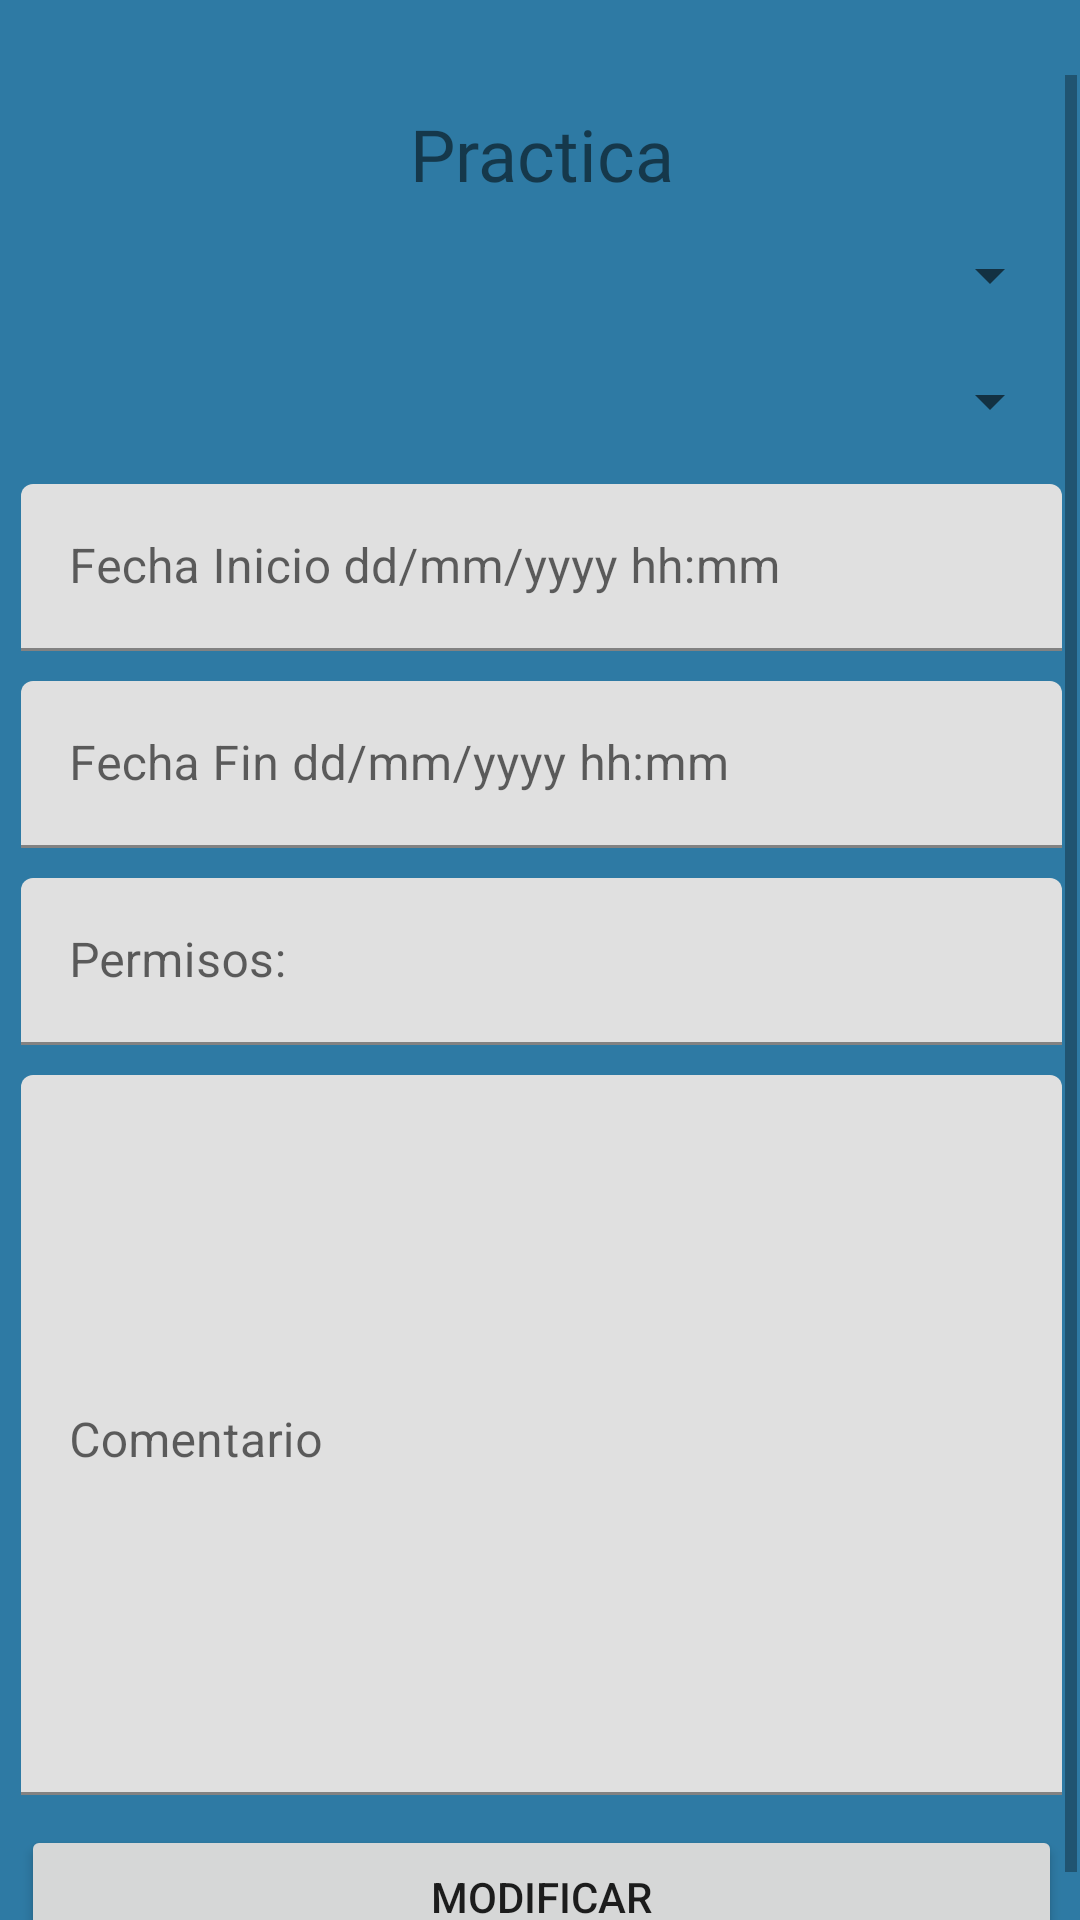

This screen was rendered from an Android layout file. Write that file and the resources it references.
<!-- AndroidManifest.xml: application theme Theme.GES_AUTO -->
<!-- res/layout/activity_update_practica.xml -->
<?xml version="1.0" encoding="utf-8"?>
<RelativeLayout xmlns:android="http://schemas.android.com/apk/res/android"
    xmlns:app="http://schemas.android.com/apk/res-auto"
    xmlns:tools="http://schemas.android.com/tools"
    android:layout_width="match_parent"
    android:layout_height="match_parent"
    android:background="#2E7AA4"
    tools:context=".UpdatePractica">


    <ScrollView
        android:layout_width="357dp"
        android:layout_height="660dp"
        android:layout_alignParentStart="true"
        android:layout_alignParentTop="true"
        android:layout_marginStart="2dp"
        android:layout_marginTop="25dp"
        app:layout_constraintEnd_toEndOf="parent"
        app:layout_constraintStart_toStartOf="parent"
        app:layout_constraintTop_toTopOf="parent">

        <LinearLayout
            android:layout_width="match_parent"
            android:layout_height="wrap_content"
            android:orientation="vertical">

            <TextView
                android:id="@+id/textUpdatePractica"
                android:layout_width="match_parent"
                android:layout_height="wrap_content"
                android:layout_marginLeft="5dp"
                android:layout_marginTop="30px"
                android:layout_marginRight="5dp"
                android:fontFamily="@font/allerta"
                android:text="@string/Practica"
                android:textAlignment="center"
                android:textSize="24sp" />

            <Spinner
                android:id="@+id/spinnerAlmunoUpdate"
                android:layout_width="match_parent"
                android:layout_height="39dp"
                android:layout_marginLeft="5dp"
                android:layout_marginTop="5dp"
                android:layout_marginRight="5dp"
                android:ems="8" />

            <Spinner
                android:id="@+id/spinnerProfesorUpdate"
                android:layout_width="match_parent"
                android:layout_height="35dp"
                android:layout_marginLeft="5dp"
                android:layout_marginTop="5dp"
                android:layout_marginRight="5dp"
                android:ems="8" />

            <com.google.android.material.textfield.TextInputLayout
                android:id="@+id/edtnombre"
                android:layout_width="match_parent"
                android:layout_height="match_parent">

                <EditText
                    android:id="@+id/UpdateeditTextDateinicio"
                    android:layout_width="match_parent"
                    android:layout_height="wrap_content"
                    android:layout_marginLeft="5dp"
                    android:layout_marginTop="10dp"
                    android:layout_marginRight="5dp"
                    android:ems="8"
                    android:hint="@string/fechaInicio" />


            </com.google.android.material.textfield.TextInputLayout>

            <com.google.android.material.textfield.TextInputLayout
                android:id="@+id/primerapellido"
                android:layout_width="match_parent"
                android:layout_height="wrap_content"
                android:gravity="center_horizontal">


                <EditText
                    android:id="@+id/UpdateeditTextDateFin"
                    android:layout_width="match_parent"
                    android:layout_height="wrap_content"
                    android:layout_marginLeft="5dp"
                    android:layout_marginTop="10dp"
                    android:layout_marginRight="5dp"
                    android:ems="8"
                    android:hint="@string/fechaFin" />

            </com.google.android.material.textfield.TextInputLayout>

            <com.google.android.material.textfield.TextInputLayout
                android:id="@+id/edtpermisi"
                android:layout_width="match_parent"
                android:layout_height="wrap_content">

                <EditText
                    android:id="@+id/UpdatepermisosPractica"
                    android:layout_width="match_parent"
                    android:layout_height="wrap_content"
                    android:layout_marginLeft="5dp"
                    android:layout_marginTop="10dp"
                    android:layout_marginRight="5dp"
                    android:ems="8"
                    android:hint="@string/permisos"

                    android:inputType="textWebEditText" />
            </com.google.android.material.textfield.TextInputLayout>

            <com.google.android.material.textfield.TextInputLayout
                android:id="@+id/segapellido"
                android:layout_width="match_parent"
                android:layout_height="wrap_content">

                <EditText
                    android:id="@+id/UpdateeditTextTextMultiLineComentario"
                    android:layout_width="match_parent"
                    android:layout_height="240dp"
                    android:layout_marginLeft="5dp"
                    android:layout_marginTop="10dp"
                    android:layout_marginRight="5dp"
                    android:ems="8"
                    android:gravity="start|top"
                    android:hint="@string/cmentarios"
                    android:inputType="textMultiLine" />
            </com.google.android.material.textfield.TextInputLayout>

            <Button
                android:id="@+id/buttonUpdatePractica"
                android:layout_width="match_parent"
                android:layout_height="wrap_content"
                android:layout_marginLeft="5dp"
                android:layout_marginTop="10dp"
                android:layout_marginRight="5dp"
                android:text="@string/Modificar" />
        </LinearLayout>
    </ScrollView>

</RelativeLayout>
<!-- resources referenced by this layout -->
<resources>
  <string name="Modificar">Modificar</string>
  <string name="Practica">Practica</string>
  <string name="cmentarios">Comentario</string>
  <string name="fechaFin">Fecha Fin  dd/mm/yyyy hh:mm</string>
  <string name="fechaInicio">Fecha Inicio  dd/mm/yyyy hh:mm</string>
  <string name="permisos">Permisos: </string>
  <style name="Theme.GES_AUTO" parent="Theme.MaterialComponents.DayNight.NoActionBar">
          
          <item name="colorPrimary">@color/purple_500</item>
          <item name="colorPrimaryVariant">@color/purple_700</item>
          <item name="colorOnPrimary">@color/white</item>
          
          <item name="colorSecondary">@color/teal_200</item>
          <item name="colorSecondaryVariant">@color/teal_700</item>
          <item name="colorOnSecondary">@color/black</item>
          
          <item name="android:statusBarColor" tools:targetApi="l">?attr/colorPrimaryVariant</item>
          
  
  
      </style>
  <!-- not gathered from this repository: default colours our renderer supplied (Android Studio template values) -->
  <color name="purple_500">#FF6200EE</color>
  <color name="purple_700">#FF3700B3</color>
  <color name="teal_200">#FF03DAC5</color>
  <color name="teal_700">#FF018786</color>
  <color name="black">#FF000000</color>
  <color name="white">#FFFFFFFF</color>
</resources>
